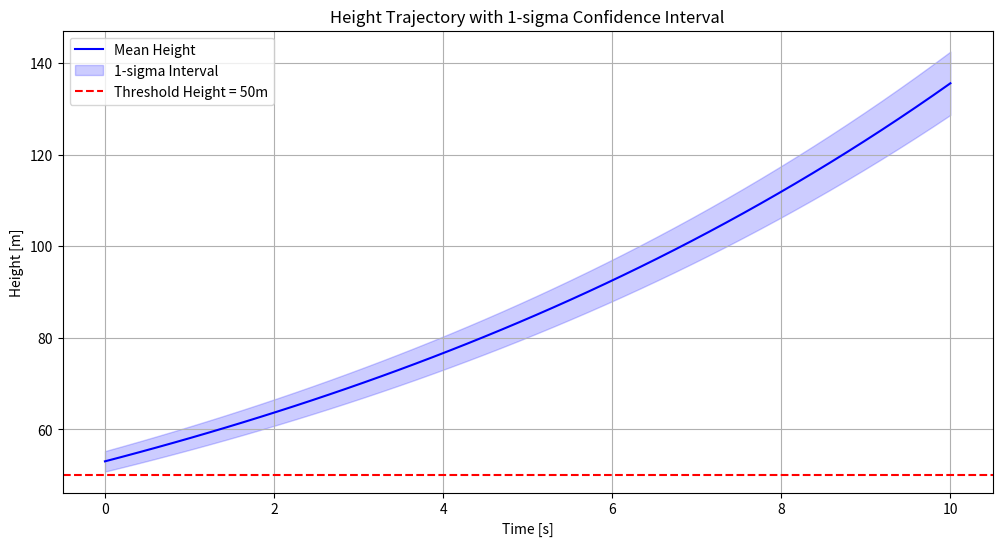

Source code (Python):
import numpy as np
from scipy.stats import norm
import matplotlib.pyplot as plt

# --------- System Dynamics ------------#
a = 0.1  # state
b = 1.0  # input
g = 0.5  # Stochastic noise
q = 0.1  # process noise covariance

mu = 53  # mean height
P = 5  # initial height variance

t = np.linspace(0, 10, 50)  # time from 0 to 30 seconds as given by stl


def u_func(t):
    """Control input function u(t)."""
    return -0.5  # constant downward velocity


# We begin propagating the belief trajectory
def propagate(a, b, g, q, mu, P, u, t):
    """Propagate the belief state (mu, P) through one time step."""
    mean_trace = np.zeros(len(t))
    var_trace = np.zeros(len(t))

    mean_trace[0] = mu
    var_trace[0] = P
    for i in range(1, len(t)):
        dt = t[i] - t[i - 1]
        u = u_func(t[i - 1])  # control input at time t[i-1]

        Phi = np.exp(a * dt)
        int_u = dt * b * u  # integral of b*u from t[i-1] to t[i]
        mean_trace[i] = Phi * mean_trace[i - 1] + int_u

        # Variance update
        var_trace[i] = (Phi**2) * var_trace[i - 1] + (g**2) * dt + q * dt
    return mean_trace, var_trace


mean_trace, var_trace = propagate(a, b, g, q, mu, P, u_func, t)


# Bounds Calculation
def compute_bounds(
    mean_trace,
    var_trace,
    t,
    min_height=50,
    start_time=0,
    end_time=10,
    complete_trace=True,
):
    mask = (t >= start_time) & (t <= end_time)
    idxs = np.where(mask)[0]
    if np.sum(mask) == 0:
        return 0.0, 1.0  # no time in the interval

    probs = []  # P(z(t) >= min_height) at each time in [start_time, end_time]
    for i in idxs:
        m = mean_trace[i]
        v = var_trace[i]
        if v <= 0:
            p = 1.0 if m >= min_height else 0.0
        else:
            std = np.sqrt(v)
            # P(Z >= h) = 1 - Phi((h - m)/std)
            p = 1.0 - norm.cdf((min_height - m) / std)
        probs.append(p)

    min_prob = float(
        np.min(probs)
    )  # Choosing the minimum probability over the interval due the G operator
    # Here we don't compute a separate loose upper bound; set both to min_prob.
    return min_prob, min_prob  # return the bounds


# Plots
# Plot the mean and sigma interval
plt.figure(figsize=(12, 6))
plt.plot(t, mean_trace, label="Mean Height", color="blue")
plt.fill_between(
    t,
    mean_trace - np.sqrt(var_trace),
    mean_trace + np.sqrt(var_trace),
    color="blue",
    alpha=0.2,
    label="1-sigma Interval",
)
plt.axhline(50, color="red", linestyle="--", label="Threshold Height = 50m")
plt.title("Height Trajectory with 1-sigma Confidence Interval")
plt.xlabel("Time [s]")
plt.ylabel("Height [m]")
plt.legend()
plt.grid()
plt.show()
lb, ub = compute_bounds(
    mean_trace,
    var_trace,
    t,
    min_height=50,
    start_time=0,
    end_time=10,
    complete_trace=True,
)
print(f"Stori Bounds for G[0,10] (z >= 50): [{lb:.3f}, {ub:.3f}]")  # Computed bounds
